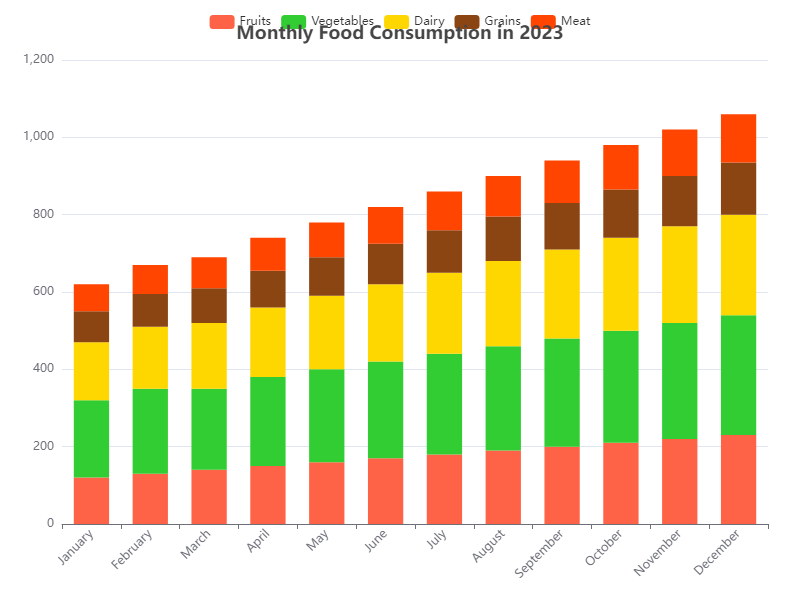

The file beside this chart, header and first rows:
Month, Fruits, Vegetables, Dairy, Grains, Meat
January, 120, 200, 150, 80, 70
February, 130, 220, 160, 85, 75
March, 140, 210, 170, 90, 80
April, 150, 230, 180, 95, 85
May, 160, 240, 190, 100, 90
June, 170, 250, 200, 105, 95
July, 180, 260, 210, 110, 100
August, 190, 270, 220, 115, 105
September, 200, 280, 230, 120, 110
October, 210, 290, 240, 125, 115
November, 220, 300, 250, 130, 120
December, 230, 310, 260, 135, 125
